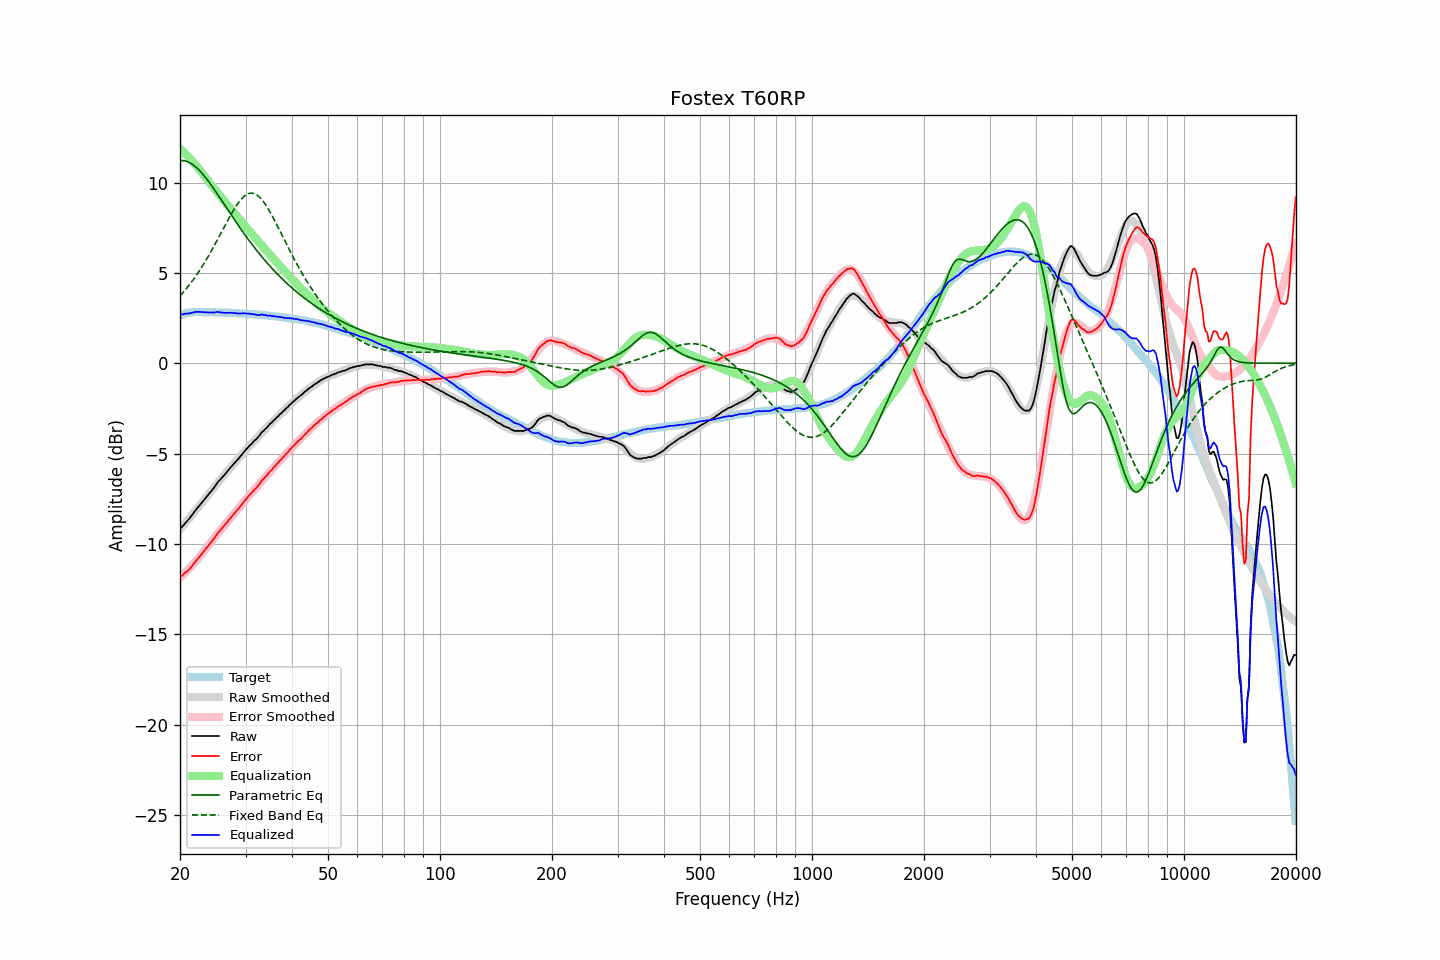

The table this chart was drawn from, first rows:
frequency, raw, error, smoothed, error_smoothed, equalization, parametric_eq, fixed_band_eq, equalized_raw, equalized_smoothed, target
20.00, -9.15, -11.81, -9.19, -11.87, 11.87, 11.21, 3.72, 2.72, 2.68, 2.66
20.20, -9.08, -11.77, -9.08, -11.78, 11.78, 11.22, 3.82, 2.70, 2.70, 2.69
20.40, -8.99, -11.71, -8.98, -11.70, 11.70, 11.21, 3.92, 2.71, 2.72, 2.72
20.61, -8.86, -11.60, -8.87, -11.61, 11.61, 11.20, 4.03, 2.75, 2.74, 2.74
20.81, -8.78, -11.55, -8.76, -11.52, 11.52, 11.18, 4.13, 2.74, 2.76, 2.77
21.02, -8.67, -11.47, -8.66, -11.43, 11.43, 11.14, 4.25, 2.76, 2.77, 2.80
21.23, -8.58, -11.39, -8.55, -11.34, 11.34, 11.10, 4.36, 2.75, 2.79, 2.81
21.44, -8.45, -11.27, -8.44, -11.24, 11.24, 11.05, 4.48, 2.79, 2.80, 2.82
21.66, -8.34, -11.17, -8.33, -11.14, 11.14, 10.99, 4.60, 2.80, 2.81, 2.83
21.87, -8.21, -11.04, -8.23, -11.04, 11.04, 10.92, 4.72, 2.83, 2.82, 2.83
22.09, -8.10, -10.94, -8.12, -10.94, 10.94, 10.85, 4.85, 2.84, 2.83, 2.83
22.31, -7.99, -10.82, -8.01, -10.84, 10.84, 10.77, 4.98, 2.85, 2.83, 2.83
22.54, -7.88, -10.72, -7.90, -10.73, 10.73, 10.68, 5.11, 2.85, 2.83, 2.83
22.76, -7.78, -10.61, -7.78, -10.62, 10.62, 10.58, 5.25, 2.84, 2.83, 2.83
22.99, -7.67, -10.49, -7.67, -10.50, 10.50, 10.48, 5.39, 2.83, 2.83, 2.82
23.22, -7.56, -10.38, -7.56, -10.39, 10.39, 10.38, 5.53, 2.83, 2.83, 2.82
23.45, -7.45, -10.27, -7.45, -10.27, 10.27, 10.27, 5.68, 2.82, 2.83, 2.82
23.69, -7.34, -10.16, -7.33, -10.16, 10.16, 10.15, 5.83, 2.81, 2.83, 2.82
23.92, -7.23, -10.05, -7.22, -10.05, 10.05, 10.03, 5.98, 2.81, 2.82, 2.82
24.16, -7.12, -9.95, -7.11, -9.93, 9.93, 9.91, 6.14, 2.81, 2.82, 2.83
24.40, -7.01, -9.84, -7.00, -9.82, 9.82, 9.78, 6.30, 2.81, 2.82, 2.83
24.65, -6.90, -9.72, -6.89, -9.71, 9.71, 9.66, 6.46, 2.80, 2.82, 2.82
24.89, -6.77, -9.59, -6.78, -9.59, 9.59, 9.53, 6.62, 2.82, 2.81, 2.81
25.14, -6.64, -9.45, -6.67, -9.48, 9.48, 9.40, 6.78, 2.84, 2.81, 2.81
25.39, -6.53, -9.34, -6.56, -9.37, 9.37, 9.26, 6.95, 2.84, 2.81, 2.81
25.65, -6.44, -9.25, -6.45, -9.26, 9.26, 9.13, 7.12, 2.82, 2.81, 2.81
25.91, -6.34, -9.15, -6.34, -9.15, 9.15, 9.00, 7.29, 2.80, 2.81, 2.80
26.16, -6.24, -9.04, -6.23, -9.04, 9.04, 8.86, 7.46, 2.80, 2.80, 2.80
26.43, -6.14, -8.94, -6.13, -8.93, 8.93, 8.73, 7.62, 2.79, 2.80, 2.80
26.69, -6.03, -8.83, -6.03, -8.82, 8.82, 8.59, 7.79, 2.79, 2.80, 2.80
26.96, -5.92, -8.72, -5.92, -8.72, 8.72, 8.46, 7.96, 2.79, 2.79, 2.80
27.23, -5.81, -8.61, -5.82, -8.61, 8.61, 8.32, 8.12, 2.80, 2.79, 2.79
27.50, -5.71, -8.51, -5.72, -8.50, 8.50, 8.19, 8.28, 2.79, 2.79, 2.79
27.77, -5.61, -8.39, -5.62, -8.40, 8.40, 8.06, 8.43, 2.79, 2.78, 2.78
28.05, -5.51, -8.29, -5.51, -8.29, 8.29, 7.92, 8.57, 2.78, 2.78, 2.78
28.33, -5.41, -8.18, -5.41, -8.18, 8.18, 7.79, 8.71, 2.77, 2.77, 2.77
28.62, -5.32, -8.09, -5.30, -8.07, 8.07, 7.66, 8.84, 2.75, 2.77, 2.77
28.90, -5.21, -7.98, -5.20, -7.96, 7.96, 7.53, 8.96, 2.75, 2.77, 2.76
29.19, -5.10, -7.86, -5.10, -7.86, 7.86, 7.41, 9.07, 2.75, 2.76, 2.75
29.48, -4.99, -7.75, -5.00, -7.75, 7.75, 7.28, 9.17, 2.76, 2.75, 2.76
29.78, -4.88, -7.63, -4.90, -7.65, 7.65, 7.16, 9.25, 2.76, 2.75, 2.75
30.08, -4.78, -7.53, -4.80, -7.54, 7.54, 7.03, 9.31, 2.76, 2.74, 2.75
30.38, -4.69, -7.43, -4.70, -7.44, 7.44, 6.91, 9.36, 2.74, 2.74, 2.73
30.68, -4.58, -7.32, -4.60, -7.33, 7.33, 6.79, 9.40, 2.75, 2.73, 2.73
30.99, -4.50, -7.22, -4.50, -7.23, 7.23, 6.67, 9.41, 2.72, 2.72, 2.72
31.30, -4.41, -7.13, -4.41, -7.13, 7.13, 6.55, 9.41, 2.71, 2.72, 2.72
31.61, -4.30, -7.02, -4.31, -7.02, 7.02, 6.44, 9.39, 2.72, 2.71, 2.72
31.93, -4.23, -6.94, -4.21, -6.92, 6.92, 6.32, 9.35, 2.68, 2.70, 2.70
32.24, -4.15, -6.84, -4.12, -6.82, 6.82, 6.21, 9.30, 2.66, 2.70, 2.69
32.57, -4.04, -6.73, -4.02, -6.71, 6.71, 6.10, 9.23, 2.67, 2.69, 2.69
32.89, -3.93, -6.62, -3.93, -6.61, 6.61, 5.99, 9.14, 2.68, 2.68, 2.68
33.22, -3.80, -6.47, -3.84, -6.51, 6.51, 5.88, 9.04, 2.71, 2.67, 2.67
33.55, -3.74, -6.41, -3.74, -6.41, 6.41, 5.78, 8.93, 2.67, 2.66, 2.67
33.89, -3.63, -6.29, -3.65, -6.30, 6.30, 5.67, 8.81, 2.67, 2.66, 2.66
34.23, -3.56, -6.21, -3.56, -6.20, 6.20, 5.57, 8.67, 2.64, 2.65, 2.65
34.57, -3.46, -6.10, -3.46, -6.10, 6.10, 5.47, 8.52, 2.64, 2.64, 2.64
34.92, -3.35, -5.98, -3.37, -6.00, 6.00, 5.37, 8.37, 2.64, 2.63, 2.62
35.27, -3.29, -5.91, -3.28, -5.90, 5.90, 5.27, 8.21, 2.61, 2.62, 2.62
35.62, -3.18, -5.79, -3.19, -5.80, 5.80, 5.18, 8.05, 2.62, 2.61, 2.61
35.97, -3.11, -5.70, -3.10, -5.70, 5.70, 5.08, 7.87, 2.59, 2.60, 2.59
... 635 more rows
